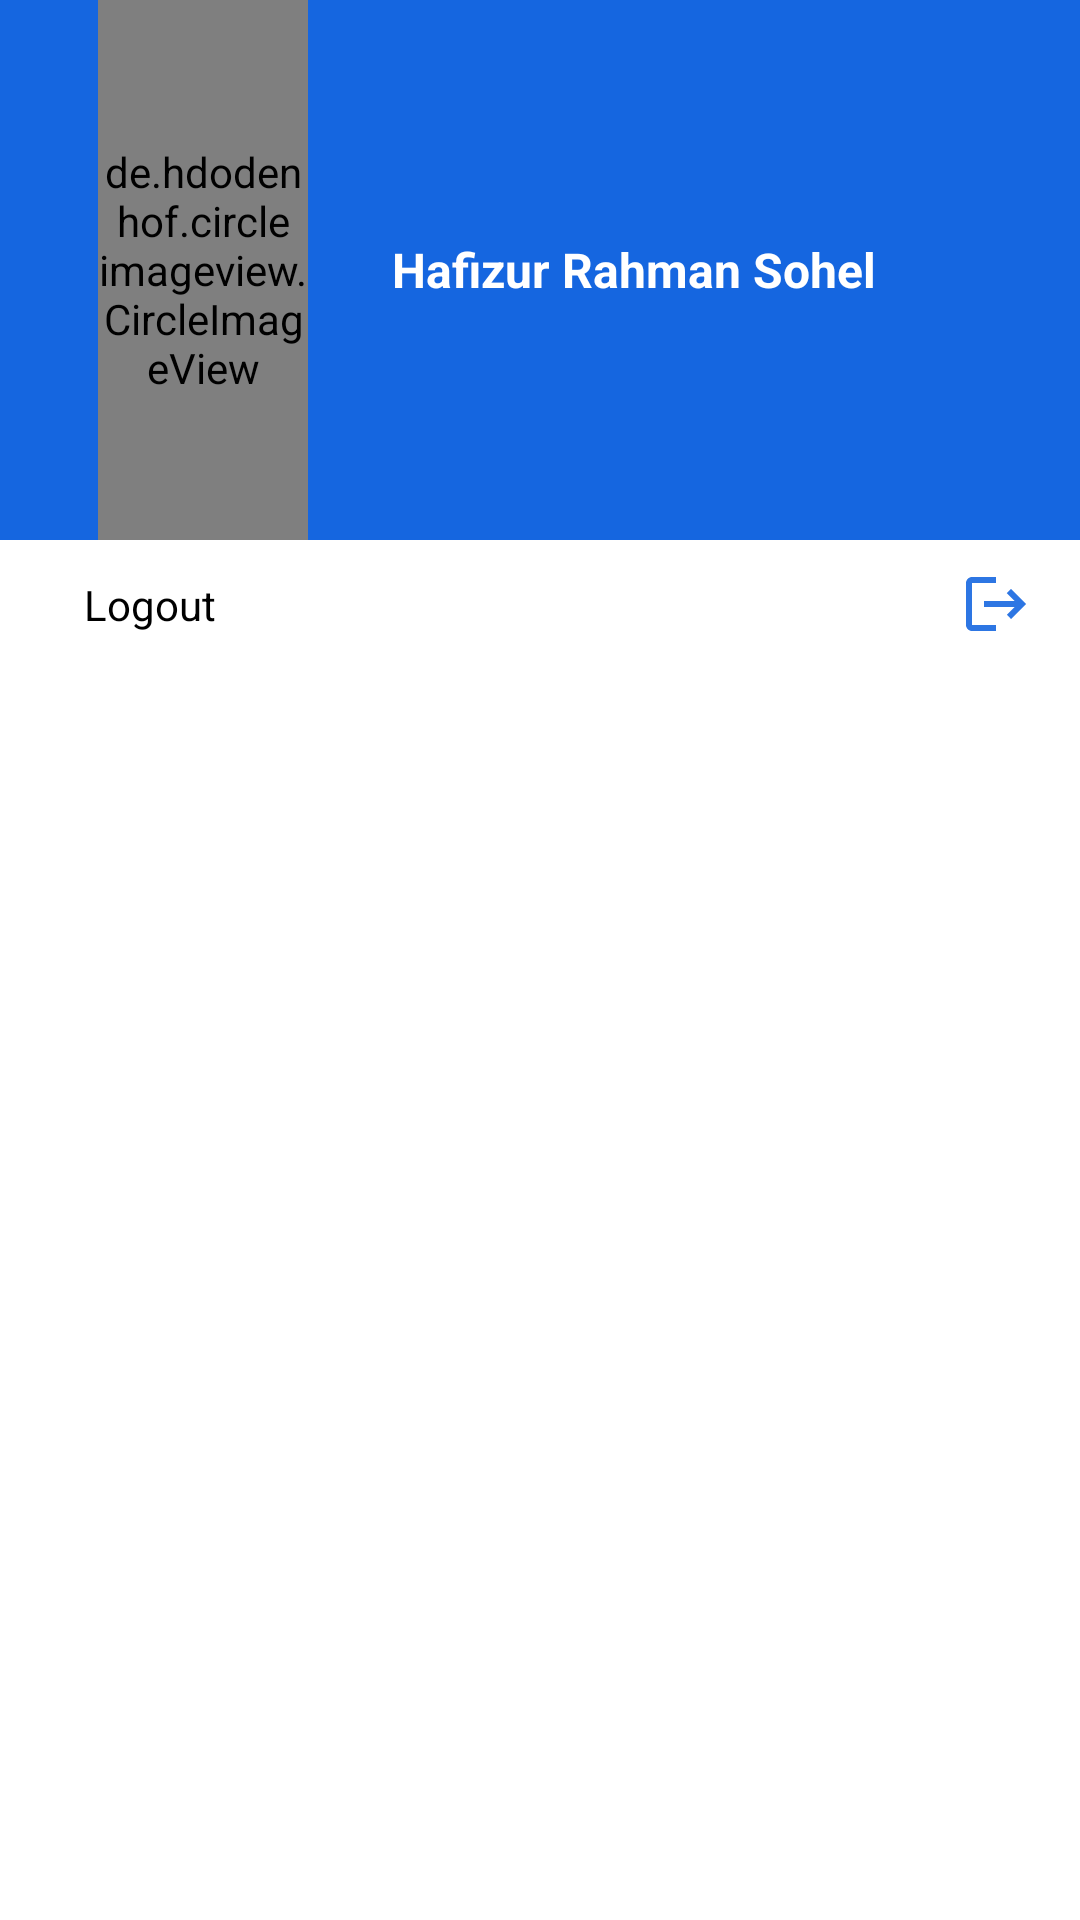

Layout XML and referenced resources for this Android screen:
<!-- AndroidManifest.xml: application theme Theme.HRM_Suffix -->
<!-- res/layout/nav_drawer.xml -->
<?xml version="1.0" encoding="utf-8"?>
<LinearLayout xmlns:android="http://schemas.android.com/apk/res/android"
    android:layout_width="match_parent"
    android:layout_height="match_parent"
    android:background="@color/white"
    android:id="@+id/nav_drawer_layout"
    android:orientation="vertical">

    <LinearLayout
        android:layout_width="match_parent"
        android:layout_height="180dp"
        android:background="@color/blue"
        android:orientation="horizontal">

        <LinearLayout
            android:layout_width="0dp"
            android:layout_height="wrap_content"
            android:layout_weight="1">

        </LinearLayout>

        <LinearLayout
            android:layout_width="0dp"
            android:layout_height="match_parent"
            android:layout_weight="3">
            
            <de.hdodenhof.circleimageview.CircleImageView
                android:id="@+id/profileImg"
                android:layout_width="70dp"
                android:layout_height="match_parent"
                android:src="@drawable/message"/>

        </LinearLayout>

        <LinearLayout
            android:layout_width="0dp"
            android:layout_height="match_parent"
            android:layout_weight="6">
            
            <TextView
                android:id="@+id/name"
                android:layout_width="match_parent"
                android:layout_height="match_parent"
                android:text="Hafizur Rahman Sohel"
                android:textColor="@color/white"
                android:gravity="center_vertical"
                android:textStyle="bold"
                android:textSize="16sp"/>

        </LinearLayout>

        <LinearLayout
            android:layout_width="0dp"
            android:layout_height="match_parent"
            android:layout_weight="1">
        </LinearLayout>
    </LinearLayout>


    <LinearLayout
        android:layout_width="match_parent"
        android:layout_height="wrap_content"
        android:orientation="horizontal"
        android:gravity="center_vertical">

        <TextView
            android:layout_width="0dp"
            android:layout_height="wrap_content"
            android:layout_weight="1"
            android:padding="12dp"
            android:layout_marginStart="16dp"
            android:textColor="@color/black"
            android:text="Logout" />

        <ImageView
            android:id="@+id/menu_logout"
            android:layout_width="wrap_content"
            android:layout_height="wrap_content"
            android:layout_marginEnd="48px"
            android:src="@drawable/logout"/>

    </LinearLayout>



</LinearLayout>
<!-- resources referenced by this layout -->
<resources>
  <color name="black">#FF000000</color>
  <color name="blue">#1566e0</color>
  <color name="white">#FFFFFFFF</color>
  <!-- drawable logout (drawable) -->
  <vector android:alpha="0.9" android:autoMirrored="true"
      android:height="24dp" android:tint="#1566E0"
      android:viewportHeight="24" android:viewportWidth="24"
      android:width="24dp" xmlns:android="http://schemas.android.com/apk/res/android">
      <path android:fillColor="@android:color/white" android:pathData="M17,7l-1.41,1.41L18.17,11H8v2h10.17l-2.58,2.58L17,17l5,-5zM4,5h8V3H4c-1.1,0 -2,0.9 -2,2v14c0,1.1 0.9,2 2,2h8v-2H4V5z"/>
  </vector>
  <!-- drawable message: png bitmap (drawable, 592 bytes) -->
  <style name="Theme.HRM_Suffix" parent="Theme.MaterialComponents.DayNight.NoActionBar">
          
          <item name="colorPrimary">@color/purple_500</item>
          <item name="colorPrimaryVariant">@color/purple_700</item>
          <item name="colorOnPrimary">@color/white</item>
          <item name="colorSecondary">@color/teal_200</item>
          <item name="colorSecondaryVariant">@color/teal_700</item>
          <item name="colorOnSecondary">@color/black</item>
          
          <item name="android:statusBarColor">#1566e0</item>
          
      </style>
  <color name="purple_500">#FF6200EE</color>
  <color name="purple_700">#FF3700B3</color>
  <color name="teal_200">#FF03DAC5</color>
  <color name="teal_700">#FF018786</color>
</resources>
